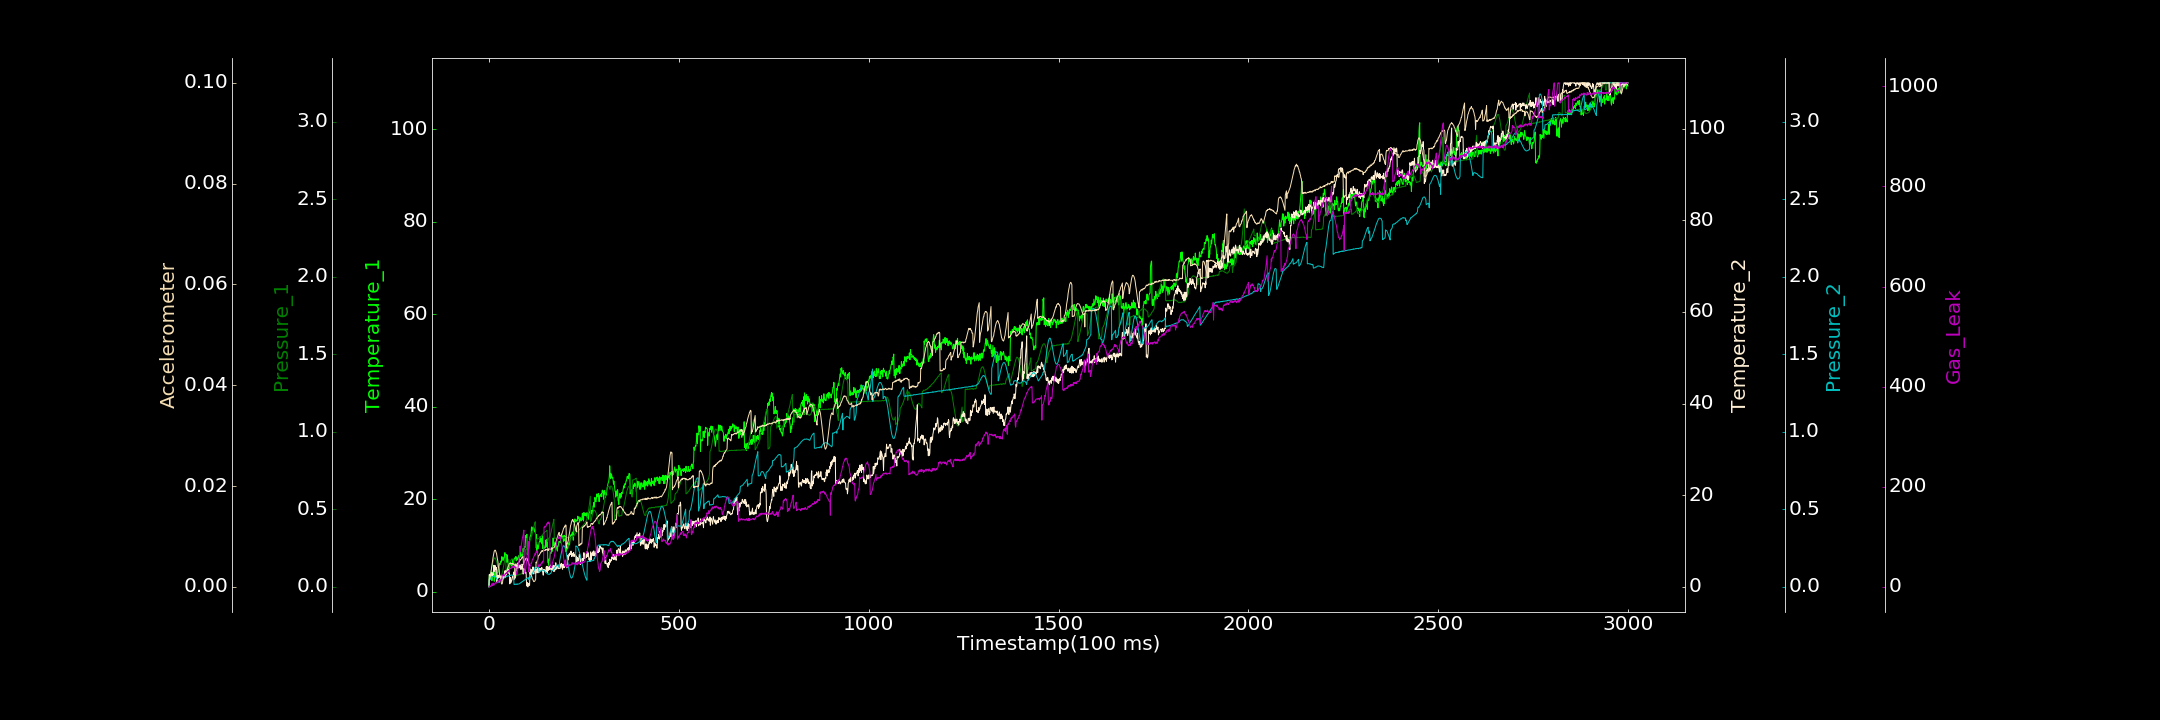

Values plotted in this chart, from the file beside it:
0.000000000, 1.122929011, 0.000000000, 0.485142548, 0.000000000, 0.000000000, 0.000000000
1, 3.67, 0.06096, 2.745, 0.04385, 0.001549, 0.5346
2, 3.268, 0.06755, 2.608, 0.04609, 0.001602, 0.4799
3, 2.696, 0.0731, 2.395, 0.04892, 0.001904, 1.956
4, 3.79, 0.08397, 2.717, 0.04929, 0.002348, 0.000000000
5, 3.957, 0.09448, 2.332, 0.0551, 0.002818, 1.269
6, 3.802, 0.1064, 2.851, 0.0596, 0.003261, 2.091
7, 3.693, 0.1189, 3.154, 0.06093, 0.003876, 5.406
8, 2.438, 0.1296, 3.03, 0.0652, 0.004309, 6.24
9, 4.269, 0.1423, 2.484, 0.06428, 0.004883, 2.518
10, 3.79, 0.1535, 2.718, 0.06589, 0.005296, 3.286
11, 3.327, 0.1623, 2.568, 0.06707, 0.005891, 7.638
12, 4.363, 0.173, 3.721, 0.07089, 0.006333, 6.889
13, 4.424, 0.1794, 4.7, 0.06937, 0.006707, 2.999
14, 2.311, 0.1859, 4.132, 0.06677, 0.0071, 4.506
15, 2.996, 0.185, 3.376, 0.06735, 0.00714, 6.154
16, 3.956, 0.1869, 4.66, 0.06458, 0.007278, 6.701
17, 4.709, 0.1832, 3.785, 0.06366, 0.007226, 8.387
18, 3.245, 0.1777, 3.978, 0.05954, 0.007056, 7.633
19, 3.155, 0.172, 3.929, 0.05882, 0.006776, 7.986
20, 3.196, 0.1649, 4.241, 0.05291, 0.006608, 7.367
21, 3.24, 0.1565, 1.025, 0.05073, 0.006052, 8.133
22, 4.212, 0.1436, 1.634, 0.04682, 0.005604, 10.73
23, 4.269, 0.1309, 2.303, 0.04241, 0.005271, 8.997
24, 4.851, 0.1183, 2.545, 0.03833, 0.004714, 10.76
25, 4.578, 0.108, 1.925, 0.03198, 0.003966, 10.08
26, 4.436, 0.09645, 2.431, 0.02978, 0.003528, 12.27
27, 5.667, 0.08655, 2.062, 0.02738, 0.003138, 13.76
28, 6.153, 0.08014, 2.522, 0.04594, 0.002449, 12.47
29, 5.885, 0.07444, 2.417, 0.04425, 0.002066, 12.94
30, 6.214, 0.06819, 2.28, 0.04667, 0.001723, 13.31
31, 6.53, 0.069, 2.012, 0.04782, 0.001378, 11.87
32, 6.747, 0.07126, 2.231, 0.04591, 0.001253, 15.05
33, 6.451, 0.07498, 2.323, 0.047, 0.0005828, 14.8
34, 7.641, 0.08225, 1.694, 0.0505, 0.0005555, 14.74
35, 7.179, 0.09132, 2.421, 0.05148, 0.0006107, 22.63
36, 6.876, 0.1001, 1.458, 0.05077, 0.0009698, 23.62
37, 7.494, 0.1114, 1.92, 0.05293, 0.001697, 23.01
38, 6.847, 0.1241, 2.442, 0.05516, 0.001807, 23.45
39, 7.036, 0.1386, 2.425, 0.05573, 0.001764, 23.62
40, 7.227, 0.1523, 2.353, 0.05655, 0.002012, 21.22
41, 7.515, 0.1655, 3.448, 0.05794, 0.00201, 22.83
42, 8.509, 0.1799, 3.456, 0.05997, 0.00224, 24.78
43, 7.632, 0.1904, 2.029, 0.06203, 0.002199, 26.5
44, 7.073, 0.2007, 3.517, 0.06398, 0.002506, 25.41
45, 7.558, 0.1061, 3.383, 0.06388, 0.002705, 27.03
46, 8.107, 0.1062, 2.574, 0.06529, 0.003031, 28.37
47, 6.407, 0.1127, 3.014, 0.06698, 0.003134, 26.44
48, 7.969, 0.1159, 3.465, 0.06804, 0.003392, 27.54
49, 7.199, 0.1218, 3.893, 0.06801, 0.003625, 30.89
50, 6.997, 0.1292, 3.523, 0.07093, 0.003861, 31.4
51, 4.822, 0.1358, 3.81, 0.06957, 0.004086, 30.16
52, 4.216, 0.1395, 3.256, 0.07164, 0.004172, 32.1
53, 4.223, 0.1442, 2.817, 0.07142, 0.004517, 30.14
54, 5.006, 0.153, 2.967, 0.07289, 0.004595, 33.06
55, 5.54, 0.1569, 0.6382, 0.07576, 0.004608, 35.72
56, 6.377, 0.1648, 1.528, 0.07464, 0.004713, 36.71
57, 5.99, 0.1685, 2.024, 0.07389, 0.004669, 36.71
58, 6.083, 0.1726, 0.8857, 0.07517, 0.004635, 36.44
59, 6.205, 0.1741, 1.163, 0.07574, 0.004606, 38.52
60, 5.592, 0.1796, 1.469, 0.07632, 0.004626, 39.62
... 2,939 more rows
